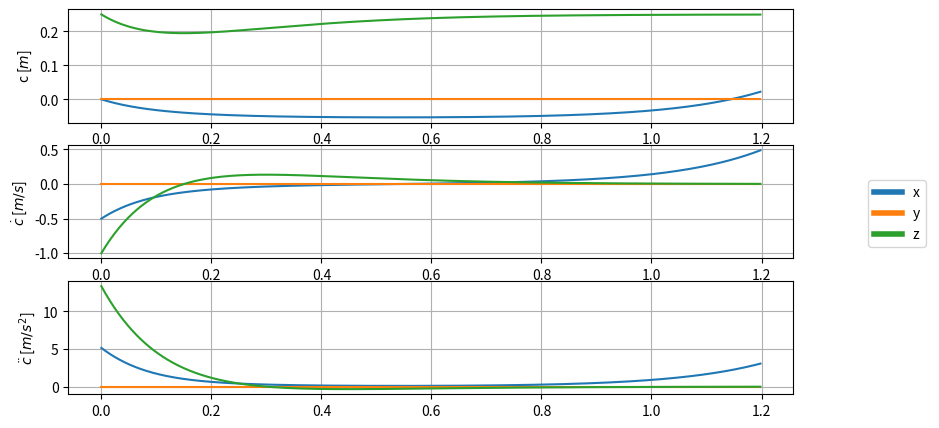
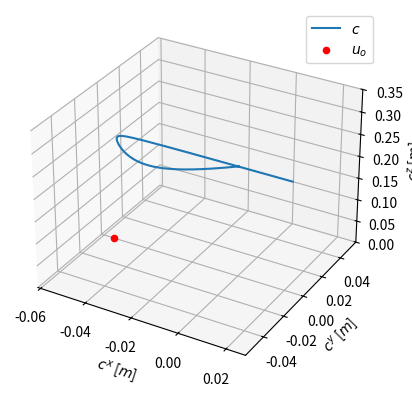

These figures' Python source, in order:
import numpy as np

class VHSIP:
    def __init__(self, L, dt=0.002, g_mag=9.81, w_v=1., w_p=1., w_u=1.):

        self.L = L

        self.dt = dt
        self.g_mag = g_mag

        self.ctrl_horz = 0
        self.time = np.empty(0) * np.nan

        self.T_p_com_ref = np.empty((3, 0)) * np.nan
        self.T_v_com_ref = np.empty((3, 0)) * np.nan
        self.T_a_com_ref = np.empty((3, 0)) * np.nan
        self.omega_sq_ref = np.empty(0) * np.nan


        self.Axy = np.array([[0., 0.],
                             [1., 0.]])

        self.Bxy = np.array([[0.],
                             [0.]])


        self.Axy_d = np.eye(2)
        self.Axy_d[1, 0] = self.dt
        self.Bxy_d = np.zeros((2, 1))
        self.PHI_xy = np.empty((2, 2, 0)) * np.nan
        self.GAMMA_xy = np.empty((2, 1, 0)) * np.nan

        self.state_x = np.empty((2, 1)) * np.nan
        self.state_y = np.empty((2, 1)) * np.nan

        self.state_x0 = np.empty((2, 1)) * np.nan
        self.state_y0 = np.empty((2, 1)) * np.nan
        self.state_z0 = np.empty((2, 1)) * np.nan

        self.Cv = np.array([[1.0, 0.0]])
        self.Cp = np.array([[0.0, 1.0]])

        self.Q_xy = np.empty([2,2]) * np.nan
        self.Q_xyu = np.empty([1,2]) * np.nan
        self.Q_u = np.empty([1,1]) * np.nan

        self.Q_vx = np.empty([1, 2]) * np.nan
        self.Q_vu = np.empty([1, 1]) * np.nan

        self.w_v = w_v
        self.w_p = w_p
        self.w_u = w_u

        self.zmp_xy = np.empty(2) * np.nan

    def duplicate(self):
        return VHSIP(self.L, self.dt, self.g_mag, self.w_v, self.w_p, self.w_u)

    def propagation_matrices(self):
        # matrices that describe xy states starting from 0 to ctrl_horz

        self.PHI_xy[:, :, 0] = np.eye(2)
        self.GAMMA_xy[:, :, 0] = np.zeros((2, 1))

        for ii in range(1, self.ctrl_horz):
            omega_sq_dt =  self.dt * self.omega_sq_ref[ii]
            self.Axy_d[0, 1] = omega_sq_dt
            self.Bxy_d[0, 0] = -omega_sq_dt

            self.PHI_xy[:, :, ii] = self.Axy_d @ self.PHI_xy[:, :, ii-1]
            self.GAMMA_xy[:, :, ii] = self.Axy_d @ self.GAMMA_xy[:, :, ii-1] + self.Bxy_d

    def compute_xy_dynamics(self, zmp_x, zmp_y):
        # state = [velocity]
        #         [position]

        for ii in range(self.ctrl_horz):
            self.state_x = self.PHI_xy[:, :, ii] @ self.state_x0 + self.GAMMA_xy[:, :, ii] * zmp_x
            self.state_y = self.PHI_xy[:, :, ii] @ self.state_y0 + self.GAMMA_xy[:, :, ii] * zmp_y

            self.T_p_com_ref[0, ii] = self.state_x[1]
            self.T_v_com_ref[0, ii] = self.state_x[0]
            self.T_a_com_ref[0, ii] = self.omega_sq_ref[ii] * (self.state_x[1] - zmp_x )

            self.T_p_com_ref[1, ii] = self.state_y[1]
            self.T_v_com_ref[1, ii] = self.state_y[0]
            self.T_a_com_ref[1, ii] = self.omega_sq_ref[ii] * (self.state_y[1] - zmp_y)

    def _cost_matrices(self):

        CvPxy = self.Cv @ self.PHI_xy[:, :, -1]
        CpPxy = self.Cp @ self.PHI_xy[:, :, -1]
        CvPu  = self.Cv @ self.GAMMA_xy[:, :, -1]
        CpPu  = self.Cp @ self.GAMMA_xy[:, :, -1]

        I1 = np.eye(1)

        # self.Q_xy = self.w_v * CvPxy.T @ CvPxy + self.w_p * CpPxy.T @ CpPxy # not usefull
        self.Q_xyu = self.w_v * CvPu.T @ CvPxy + self.w_p * (CpPu - I1).T @ CpPxy
        self.Q_u = self.w_v * CvPu.T @ CvPu + self.w_p * (CpPu - I1).T @ (CpPu - I1) + self.w_u * I1

        # self.Q_vx = CvPxy.copy()  # not usefull
        self.Q_vu = CvPu.copy()

    def _compute_zmp(self, vx_f, vy_f):
        Q_u_inv = np.linalg.inv(self.Q_u)
        Q_hash = -Q_u_inv @ self.Q_xyu
        Q_dagger = Q_u_inv @ self.Q_vu.T
        self.zmp_xy[0] = Q_dagger * vx_f + Q_hash @ self.state_x0
        self.zmp_xy[1] = Q_dagger * vy_f + Q_hash @ self.state_y0

    def solve_ocp(self, vx_f=0., vy_f=0.):
        self.propagation_matrices()
        self._cost_matrices()
        self._compute_zmp(vx_f, vy_f)


    def _reshape_arrays(self):
        self.T_p_com_ref = np.empty([3, self.ctrl_horz]) * np.nan
        self.T_v_com_ref = np.empty([3, self.ctrl_horz]) * np.nan
        self.T_a_com_ref = np.empty([3, self.ctrl_horz]) * np.nan

        self.omega_sq_ref = np.empty(self.ctrl_horz) * np.nan

        self.PHI_xy = np.empty((2, 2, self.ctrl_horz)) * np.nan
        self.GAMMA_xy = np.empty((2, 1, self.ctrl_horz)) * np.nan


    def set_z_dynamics(self, time, pz, vz, az):
        self.time = time.copy()
        self.ctrl_horz = time.shape[0]

        self._reshape_arrays()

        self.T_p_com_ref[2, :] = pz
        self.T_v_com_ref[2, :] = vz
        self.T_a_com_ref[2, :] = az

        for i in range(self.ctrl_horz):
            self.omega_sq_ref[i] = (self.T_a_com_ref[2, i] + self.g_mag) / self.T_p_com_ref[2, i]

    def MSD_z_dynamics(self, m, k, d):
        # state = [velocity]
        #         [position]
        eig_z = -np.sqrt(k / m)
        settling_time = -8/eig_z

        time = np.arange(0, settling_time, self.dt)
        ctrl_horz = time.shape[0]

        pz = np.zeros([1, ctrl_horz])
        vz = np.zeros([1, ctrl_horz])
        az = np.zeros([1, ctrl_horz])


        for ii in range(ctrl_horz):
            t = time[ii]
            exp_eig_t = np.exp(eig_z * t)

            pz[:, ii] = exp_eig_t * t * self.state_z0[0,0] + self.L
            vz[:, ii] = exp_eig_t * (eig_z * t + 1) * self.state_z0[0,0]
            az[:, ii] = -d / m * vz[:, ii] - k / m * (pz[:, ii] - self.L)

        return time, pz, vz, az

    def set_init(self, state_x0, state_y0, state_z0):
        self.state_x0 = state_x0.copy()
        self.state_y0 = state_y0.copy()
        self.state_z0 = state_z0.copy()



if __name__ == '__main__':
    import matplotlib.pyplot as plt
    from matplotlib.lines import Line2D
    from mpl_toolkits.mplot3d import axes3d

    m = 12.
    L = 0.25
    max_spring_compression = 0.1
    max_settling_time = 1.2

    state_x0 = np.array([[-0.5],
                         [0.]])

    state_y0 = np.array([[0.],
                         [0.]])

    state_z0 = np.array([[-1.],
                         [0.]])

    vhsip = VHSIP(dt=0.002, L=L, g_mag=9.81, w_v=1., w_p=1., w_u=1.)

    k_limit = m * (8 / max_settling_time)**2
    eig_z_limit = -np.sqrt(k_limit/m)

    vz_limit = np.exp(1) * max_spring_compression * eig_z_limit

    if state_z0[0,0] < vz_limit:
        k = m * ( state_z0[0, 0] / (np.exp(1) * max_spring_compression) )**2
    else:
        k = k_limit
    d = 2 * np.sqrt(m * k)

    vhsip.set_init(state_x0, state_y0, state_z0)
    time, pz, vz, az = vhsip.MSD_z_dynamics(m, k, d)
    vhsip.set_z_dynamics(time, pz, vz, az)
    vhsip.solve_ocp(vx_f=0.5, vy_f=0)
    vhsip.compute_xy_dynamics(vhsip.zmp_xy[0], vhsip.zmp_xy[1])

    fig, axs = plt.subplots(3, 1,  figsize=(10,5))

    axs[0].set_ylabel("c [$m$]")
    axs[0].plot(vhsip.time, vhsip.T_p_com_ref.T)
    axs[0].grid()

    axs[1].set_ylabel("$\dot{c}$ [$m/s$]")
    axs[1].plot(vhsip.time, vhsip.T_v_com_ref.T)
    axs[1].grid()


    axs[2].set_ylabel("$\ddot{c}$ [$m/s^2$]")
    axs[2].plot(vhsip.time, vhsip.T_a_com_ref.T)
    axs[2].grid()

    plt.show()

    legend = []
    legend.append(Line2D([0], [0], color=axs[0].lines[0].get_color(), lw=4, label="x"))
    legend.append(Line2D([0], [0], color=axs[0].lines[1].get_color(), lw=4, label="y"))
    legend.append(Line2D([0], [0], color=axs[0].lines[2].get_color(), lw=4, label="z"))

    fig.legend(handles=legend,
               loc="center right",  # Position of legend
               borderaxespad=1,  # Small spacing around legend box
               )

    plt.subplots_adjust(right=0.85)


    ax = plt.figure().add_subplot(projection='3d')
    plt.plot(vhsip.T_p_com_ref[0], vhsip.T_p_com_ref[1], vhsip.T_p_com_ref[2])
    ax.set_zlim([0., 0.35])
    ax.set_xlabel("$c^{x}$ [$m$]")
    ax.set_ylabel("$c^{y}$ [$m$]")
    ax.set_zlabel("$c^{z}$ [$m$]")

    ax.scatter([vhsip.zmp_xy[0]], [vhsip.zmp_xy[1]], [[0.]], color='red')

    plt.legend(["$c$", "$u_{o}$"])
